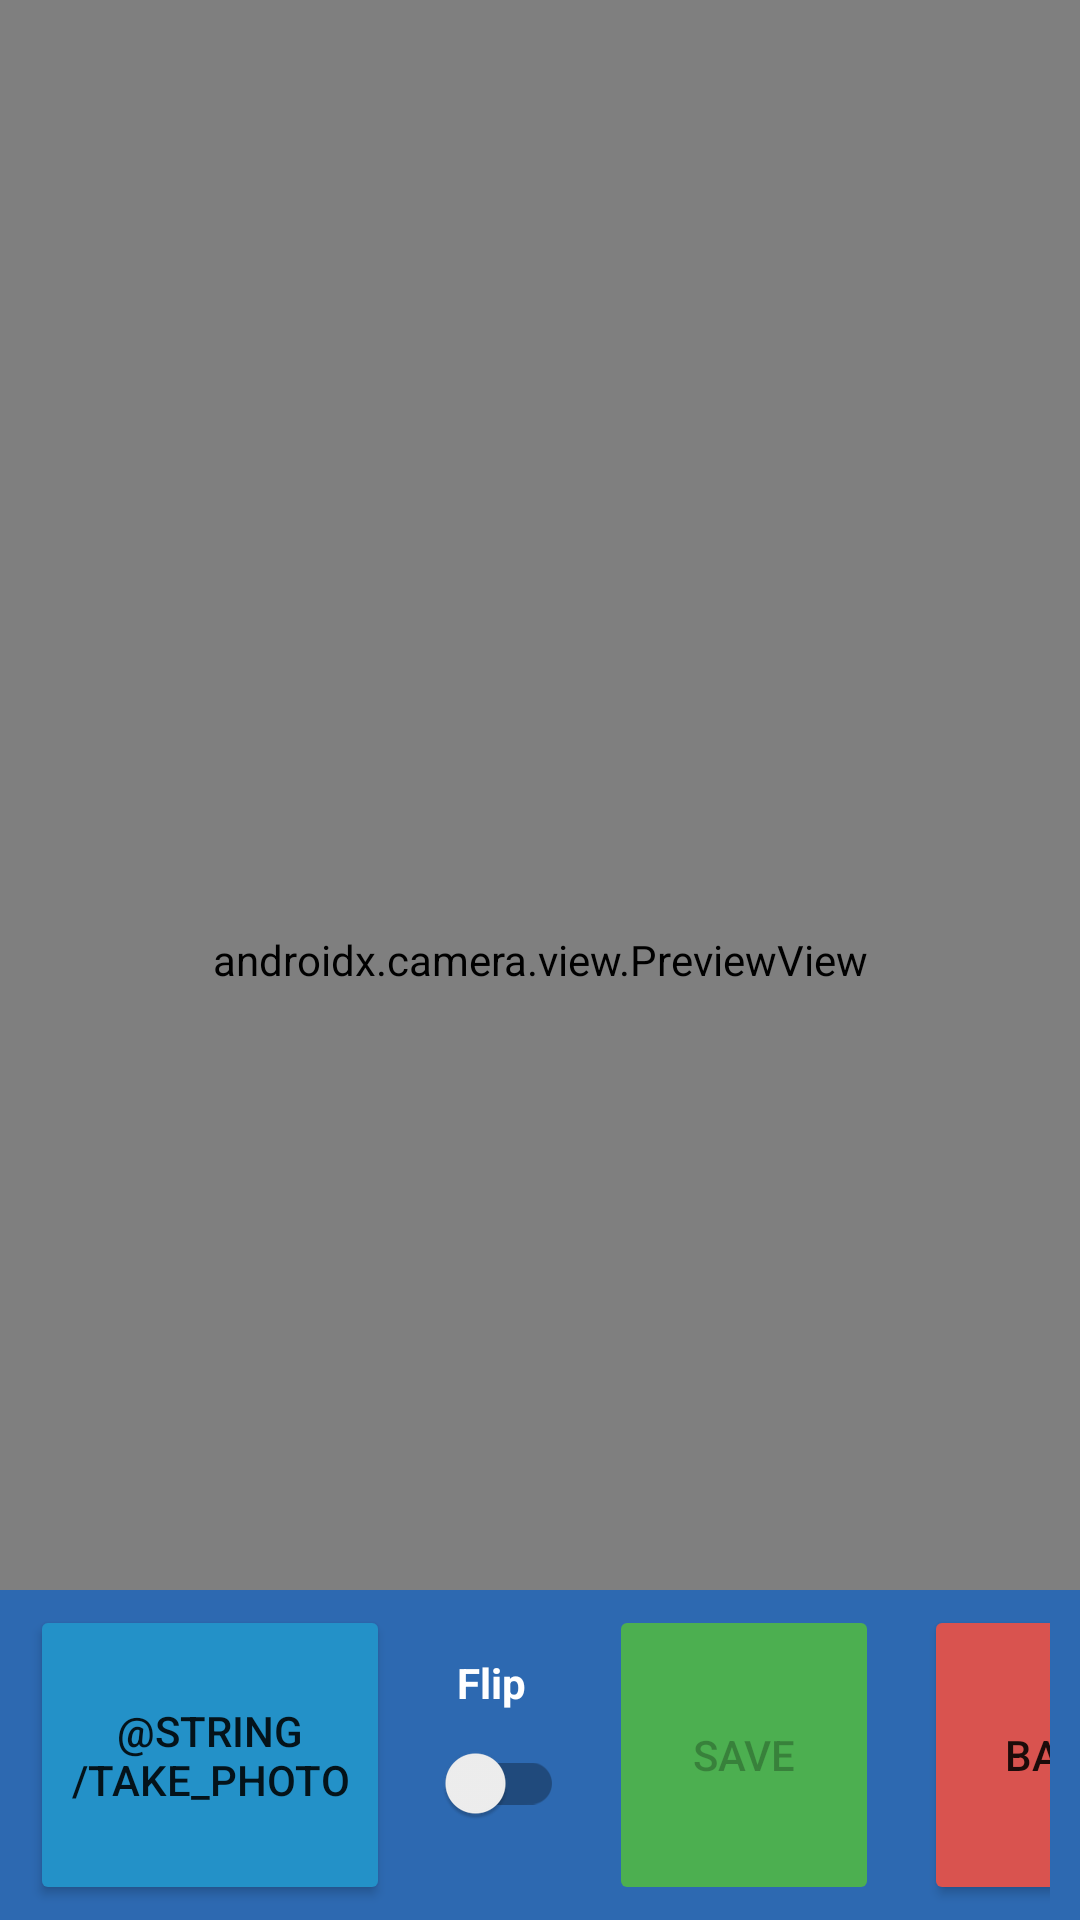

Here is an Android app screen rendered from its layout file. Give the layout XML and the strings, colors and styles it references.
<!-- AndroidManifest.xml: application theme Theme.SupportBuddy_AndroidApp -->
<!-- res/layout/activity_camera.xml -->
<?xml version="1.0" encoding="utf-8"?>
<androidx.constraintlayout.widget.ConstraintLayout
    xmlns:android="http://schemas.android.com/apk/res/android"
    xmlns:app="http://schemas.android.com/apk/res-auto"
    xmlns:tools="http://schemas.android.com/tools"
    android:layout_width="match_parent"
    android:layout_height="match_parent"
    android:orientation="vertical"
    tools:context=".CameraActivity">

    <androidx.camera.view.PreviewView
        android:id="@+id/viewFinder"
        android:layout_width="match_parent"
        android:layout_height="match_parent"
        android:visibility="visible">

    </androidx.camera.view.PreviewView>

    <ImageView
        android:id="@+id/takenPicture"
        android:layout_width="match_parent"
        android:layout_height="match_parent"
        android:visibility="invisible" />

    <LinearLayout
        android:layout_width="match_parent"
        android:layout_height="110dp"
        android:orientation="horizontal"
        android:background="@color/supportBlue"
        android:gravity="center_vertical"
        app:layout_constraintBottom_toBottomOf="parent"
        android:paddingTop="5dp"
        android:paddingStart="10dp"
        android:paddingEnd="10dp"
        android:paddingBottom="5dp">

        <Button
            android:text="@string/take_photo"
            android:id="@+id/btnTakePhoto"
            android:layout_width="120dp"
            android:layout_height="100dp"
            android:backgroundTint="@color/supportLightBlue"
            />

        <LinearLayout
            android:layout_width="wrap_content"
            android:layout_height="100dp"
            android:orientation="vertical"
            android:gravity="center"
            android:layout_marginStart="10dp"
            android:layout_gravity="center_vertical">
            <TextView
                android:layout_width="wrap_content"
                android:layout_height="wrap_content"
                android:text="Flip"
                android:textStyle="bold"
                android:textColor="@color/white"/>

            <androidx.appcompat.widget.SwitchCompat
                android:id="@+id/switchFlip"
                android:layout_width="wrap_content"
                android:layout_height="wrap_content"
                />
        </LinearLayout>

        <Button
            android:id="@+id/btnSavePhoto"
            android:layout_width="90dp"
            android:layout_height="100dp"
            android:layout_marginStart="15dp"
            android:text="Save"
            android:backgroundTint="@color/green"
            android:enabled="false"/>

        <Button
            android:id="@+id/btnExitPhoto"
            android:layout_width="90dp"
            android:layout_height="100dp"
            android:layout_marginStart="15dp"
            android:text="Back"
            android:backgroundTint="@color/red"/>
    </LinearLayout>

</androidx.constraintlayout.widget.ConstraintLayout>
<!-- resources referenced by this layout -->
<resources>
  <color name="green">#FF4CAF50</color>
  <color name="red">#d9534f</color>
  <color name="supportBlue">#2D69B1</color>
  <color name="supportLightBlue">#2391C8</color>
  <color name="white">#FFFFFFFF</color>
  <style name="Theme.SupportBuddy_AndroidApp" parent="Theme.MaterialComponents.DayNight.DarkActionBar">
          
          <item name="colorPrimary">@color/purple_500</item>
          <item name="colorPrimaryVariant">@color/purple_700</item>
          <item name="colorOnPrimary">@color/white</item>
          
          <item name="colorSecondary">@color/teal_200</item>
          <item name="colorSecondaryVariant">@color/teal_700</item>
          <item name="colorOnSecondary">@color/black</item>
          
          <item name="android:statusBarColor" tools:targetApi="l">?attr/colorPrimaryVariant</item>
          
      </style>
  <color name="purple_500">#FF6200EE</color>
  <color name="purple_700">#FF3700B3</color>
  <color name="teal_200">#FF03DAC5</color>
  <color name="teal_700">#FF018786</color>
  <color name="black">#FF000000</color>
</resources>
